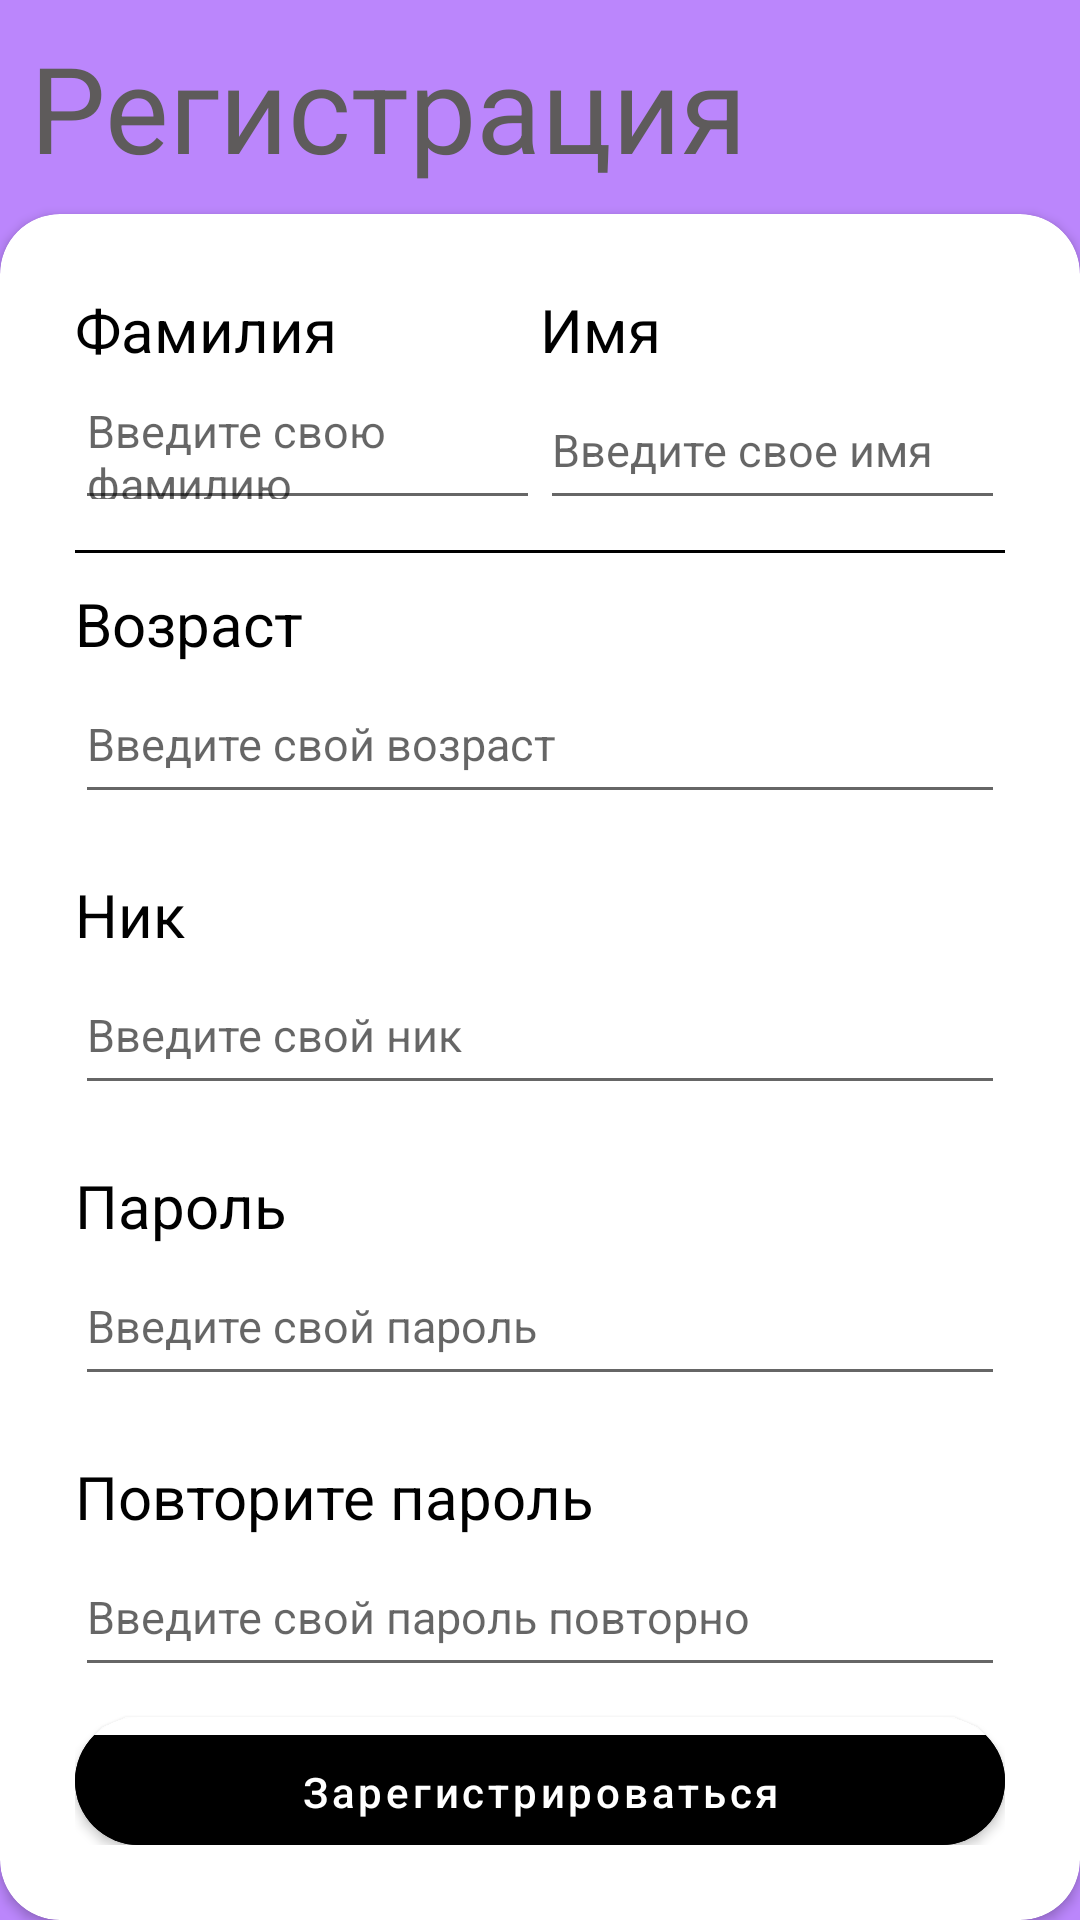

Here is an Android app screen rendered from its layout file. Give the layout XML and the strings, colors and styles it references.
<!-- AndroidManifest.xml: application theme Theme.CleanArchitectureRegis -->
<!-- res/layout/fragment_auth.xml -->
<?xml version="1.0" encoding="utf-8"?>
<FrameLayout xmlns:android="http://schemas.android.com/apk/res/android"
    xmlns:app="http://schemas.android.com/apk/res-auto"
    xmlns:tools="http://schemas.android.com/tools"
    android:layout_width="match_parent"
    android:layout_height="match_parent"
    android:background="@color/purple_200"
    tools:context=".presentation.ui.fragments.auth.AuthFragment">

    <LinearLayout
        android:layout_width="match_parent"
        android:layout_height="match_parent"
        android:orientation="vertical">

        <TextView
            android:layout_width="match_parent"
            android:layout_height="match_parent"
            android:layout_marginStart="10dp"
            android:layout_weight="8"
            android:background="@color/purple_200"
            android:gravity="center_vertical"
            android:text="@string/register"
            android:textColor="@color/green"
            android:textSize="40sp" />

        <androidx.cardview.widget.CardView
            android:layout_width="match_parent"
            android:layout_height="match_parent"
            android:layout_weight="1"
            android:background="@color/white"
            app:cardCornerRadius="20dp">

            <LinearLayout
                android:layout_width="match_parent"
                android:layout_height="match_parent"
                android:orientation="vertical"
                android:padding="25dp">

                <LinearLayout
                    android:layout_width="match_parent"
                    android:layout_height="wrap_content"
                    android:orientation="horizontal">

                    <LinearLayout
                        android:layout_width="match_parent"
                        android:layout_height="wrap_content"
                        android:layout_weight="1"
                        android:orientation="vertical">

                        <TextView
                            android:layout_width="match_parent"
                            android:layout_height="wrap_content"
                            android:layout_weight="1"
                            android:text="@string/lastname"
                            android:textColor="@color/black"
                            android:textSize="20sp" />

                        <EditText
                            android:id="@+id/surname_et"
                            android:layout_width="match_parent"
                            android:layout_height="50dp"
                            android:layout_weight="1"
                            android:hint="@string/surname_et_hint"
                            android:textSize="15sp" />
                    </LinearLayout>

                    <LinearLayout
                        android:layout_width="match_parent"
                        android:layout_height="wrap_content"
                        android:layout_weight="1"
                        android:orientation="vertical">

                        <TextView
                            android:layout_width="match_parent"
                            android:layout_height="wrap_content"
                            android:text="@string/name"
                            android:textColor="@color/black"
                            android:textSize="20sp" />

                        <EditText
                            android:id="@+id/name_et"
                            android:layout_width="match_parent"
                            android:layout_height="50dp"
                            android:hint="@string/name_et_hint"
                            android:textSize="15sp" />
                    </LinearLayout>
                </LinearLayout>

                <View
                    android:layout_width="match_parent"
                    android:layout_height="1dp"
                    android:background="@color/black"
                    android:layout_marginTop="10dp"
                    android:layout_marginBottom="10dp" />

                <TextView
                    android:layout_width="match_parent"
                    android:layout_height="wrap_content"
                    android:text="@string/age"
                    android:textColor="@color/black"
                    android:textSize="20sp" />

                <EditText
                    android:id="@+id/age_et"
                    android:layout_width="match_parent"
                    android:layout_height="50dp"
                    android:hint="@string/age_et_hint"
                    android:inputType="number"
                    android:textSize="15sp" />

                <TextView
                    android:layout_width="match_parent"
                    android:layout_height="wrap_content"
                    android:layout_marginTop="20dp"
                    android:text="@string/nickname"
                    android:textColor="@color/black"
                    android:textSize="20sp" />

                <EditText
                    android:id="@+id/username_et"
                    android:layout_width="match_parent"
                    android:layout_height="50dp"
                    android:hint="@string/nickname_et_hint"
                    android:textSize="15sp" />

                <TextView
                    android:layout_width="match_parent"
                    android:layout_height="wrap_content"
                    android:layout_marginTop="20dp"
                    android:text="@string/password"
                    android:textColor="@color/black"
                    android:textSize="20sp" />

                <EditText
                    android:id="@+id/password_et"
                    android:layout_width="match_parent"
                    android:layout_height="50dp"
                    android:hint="@string/password_et_hint"
                    android:textSize="15sp" />

                <TextView
                    android:layout_width="match_parent"
                    android:layout_height="wrap_content"
                    android:layout_marginTop="20dp"
                    android:text="@string/password_confirm"
                    android:textColor="@color/black"
                    android:textSize="20sp" />

                <EditText
                    android:id="@+id/password_confirm_et"
                    android:layout_width="match_parent"
                    android:layout_height="50dp"
                    android:hint="@string/password_confirm_et_hint"
                    android:textSize="15sp" />

                <androidx.cardview.widget.CardView
                    android:layout_width="match_parent"
                    android:layout_height="wrap_content"
                    android:layout_marginTop="10dp"
                    android:background="@color/white"
                    app:cardCornerRadius="30dp">

                    <com.google.android.material.button.MaterialButton
                        android:id="@+id/register_confirm_btn"
                        android:layout_width="match_parent"
                        android:layout_height="50dp"
                        android:backgroundTint="@color/black"
                        android:text="@string/register_btn_text"
                        android:textAllCaps="false" />
                </androidx.cardview.widget.CardView>
            </LinearLayout>
        </androidx.cardview.widget.CardView>
    </LinearLayout>
</FrameLayout>
<!-- resources referenced by this layout -->
<resources>
  <color name="black">#FF000000</color>
  <color name="green">#5E5B5B</color>
  <color name="purple_200">#FFBB86FC</color>
  <color name="white">#FFFFFFFF</color>
  <string name="age">Возраст</string>
  <string name="age_et_hint">Введите свой возраст</string>
  <string name="lastname">Фамилия</string>
  <string name="name">Имя</string>
  <string name="name_et_hint">Введите свое имя</string>
  <string name="nickname">Ник</string>
  <string name="nickname_et_hint">Введите свой ник</string>
  <string name="password">Пароль</string>
  <string name="password_confirm">Повторите пароль</string>
  <string name="password_confirm_et_hint">Введите свой пароль повторно</string>
  <string name="password_et_hint">Введите свой пароль</string>
  <string name="register">Регистрация</string>
  <string name="register_btn_text">Зарегистрироваться</string>
  <string name="surname_et_hint">Введите свою фамилию</string>
  <style name="Theme.CleanArchitectureRegis" parent="Theme.MaterialComponents.DayNight.DarkActionBar">
          
          <item name="colorPrimary">@color/purple_500</item>
          <item name="colorPrimaryVariant">@color/purple_700</item>
          <item name="colorOnPrimary">@color/white</item>
          
          <item name="colorSecondary">@color/teal_200</item>
          <item name="colorSecondaryVariant">@color/teal_700</item>
          <item name="colorOnSecondary">@color/black</item>
          
          <item name="android:statusBarColor" tools:targetApi="l">?attr/colorPrimaryVariant</item>
          
      </style>
  <color name="purple_500">#FF6200EE</color>
  <color name="purple_700">#FF3700B3</color>
  <color name="teal_200">#FF03DAC5</color>
  <color name="teal_700">#FF018786</color>
</resources>
